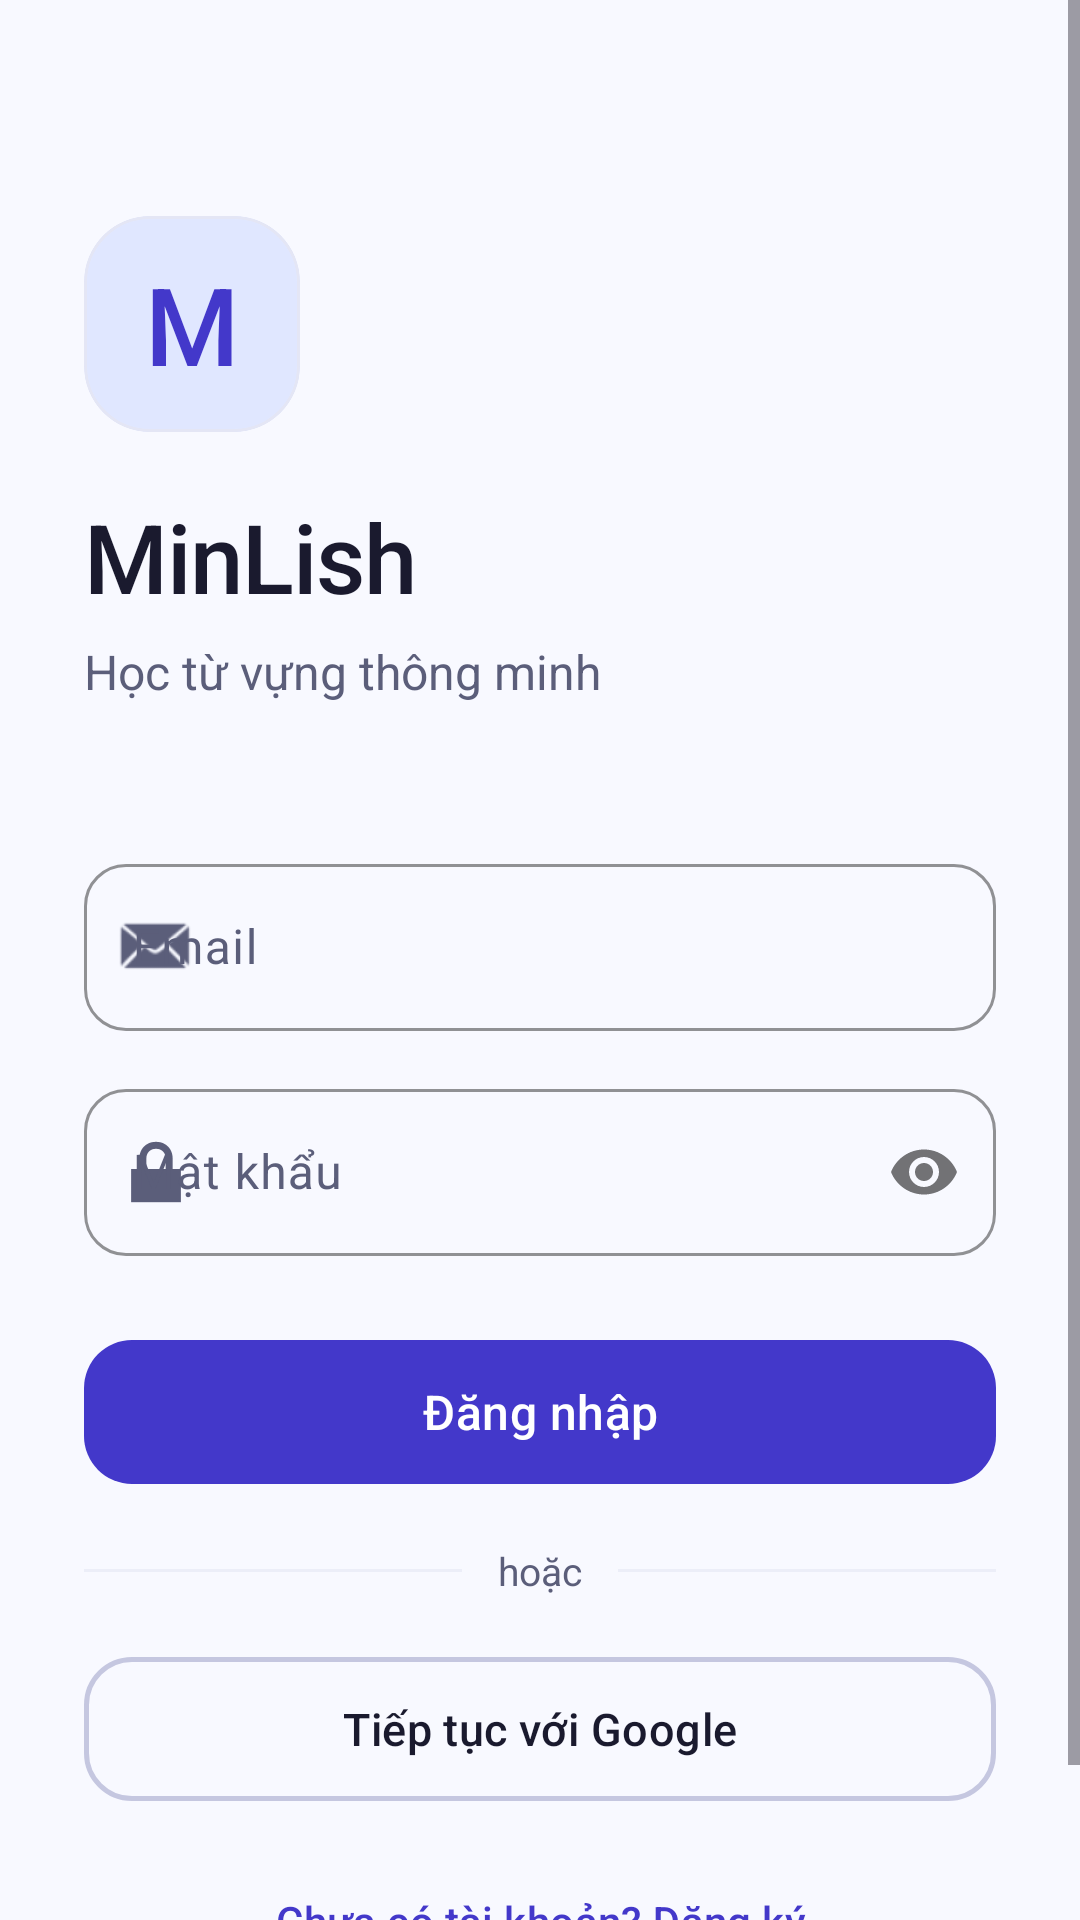

This screen was rendered from an Android layout file. Write that file and the resources it references.
<!-- AndroidManifest.xml: application theme Theme.MinLish -->
<!-- res/layout/activity_login.xml -->
<?xml version="1.0" encoding="utf-8"?>
<androidx.coordinatorlayout.widget.CoordinatorLayout
    xmlns:android="http://schemas.android.com/apk/res/android"
    xmlns:app="http://schemas.android.com/apk/res-auto"
    android:layout_width="match_parent"
    android:layout_height="match_parent"
    android:background="@color/background"
    android:fitsSystemWindows="true">

    <ScrollView
        android:layout_width="match_parent"
        android:layout_height="match_parent"
        android:fillViewport="true"
        android:overScrollMode="never">

        <LinearLayout
            android:layout_width="match_parent"
            android:layout_height="wrap_content"
            android:orientation="vertical"
            android:paddingHorizontal="28dp"
            android:paddingTop="72dp"
            android:paddingBottom="32dp">

            
            <LinearLayout
                android:layout_width="match_parent"
                android:layout_height="wrap_content"
                android:orientation="vertical"
                android:layout_marginBottom="48dp">

                
                <com.google.android.material.card.MaterialCardView
                    android:layout_width="72dp"
                    android:layout_height="72dp"
                    app:cardCornerRadius="22dp"
                    app:cardElevation="0dp"
                    app:cardBackgroundColor="@color/primary_container"
                    android:layout_marginBottom="20dp">
                    <TextView
                        android:layout_width="match_parent"
                        android:layout_height="match_parent"
                        android:text="M"
                        android:textSize="36sp"
                        android:textColor="@color/primary"
                        android:fontFamily="sans-serif-medium"
                        android:gravity="center"/>
                </com.google.android.material.card.MaterialCardView>

                <TextView
                    android:layout_width="wrap_content"
                    android:layout_height="wrap_content"
                    android:text="@string/app_name"
                    android:textSize="32sp"
                    android:fontFamily="sans-serif-medium"
                    android:textColor="@color/on_surface"
                    android:letterSpacing="-0.01"
                    android:layout_marginBottom="6dp"/>

                <TextView
                    android:layout_width="wrap_content"
                    android:layout_height="wrap_content"
                    android:text="@string/app_tagline"
                    android:textSize="16sp"
                    android:textColor="@color/on_surface_variant"
                    android:fontFamily="sans-serif"/>
            </LinearLayout>

            

            
            <com.google.android.material.textfield.TextInputLayout
                android:layout_width="match_parent"
                android:layout_height="wrap_content"
                android:hint="@string/email"
                app:startIconDrawable="@android:drawable/sym_action_email"
                app:startIconTint="@color/on_surface_variant"
                style="@style/Widget.MinLish.TextInputLayout"
                android:layout_marginBottom="14dp">

                <com.google.android.material.textfield.TextInputEditText
                    android:id="@+id/etEmail"
                    android:layout_width="match_parent"
                    android:layout_height="wrap_content"
                    android:inputType="textEmailAddress"
                    android:textSize="16sp"
                    android:textColor="@color/on_surface"
                    android:imeOptions="actionNext"/>
            </com.google.android.material.textfield.TextInputLayout>

            
            <com.google.android.material.textfield.TextInputLayout
                android:layout_width="match_parent"
                android:layout_height="wrap_content"
                android:hint="@string/password"
                app:startIconDrawable="@android:drawable/ic_lock_lock"
                app:startIconTint="@color/on_surface_variant"
                app:passwordToggleEnabled="true"
                style="@style/Widget.MinLish.TextInputLayout"
                android:layout_marginBottom="24dp">

                <com.google.android.material.textfield.TextInputEditText
                    android:id="@+id/etPassword"
                    android:layout_width="match_parent"
                    android:layout_height="wrap_content"
                    android:inputType="textPassword"
                    android:textSize="16sp"
                    android:textColor="@color/on_surface"
                    android:imeOptions="actionDone"/>
            </com.google.android.material.textfield.TextInputLayout>

            
            <TextView
                android:id="@+id/tvError"
                android:layout_width="match_parent"
                android:layout_height="wrap_content"
                android:text=""
                android:textColor="@color/error"
                android:textSize="13sp"
                android:fontFamily="sans-serif"
                android:visibility="gone"
                android:layout_marginBottom="12dp"
                android:paddingHorizontal="4dp"/>

            
            <com.google.android.material.button.MaterialButton
                android:id="@+id/btnLogin"
                android:layout_width="match_parent"
                android:layout_height="56dp"
                android:text="@string/login"
                android:textSize="16sp"
                android:fontFamily="sans-serif-medium"
                app:cornerRadius="16dp"
                android:layout_marginBottom="16dp"/>

            
            <LinearLayout
                android:layout_width="match_parent"
                android:layout_height="wrap_content"
                android:orientation="horizontal"
                android:gravity="center_vertical"
                android:layout_marginBottom="16dp">

                <View
                    android:layout_width="0dp"
                    android:layout_height="1dp"
                    android:layout_weight="1"
                    android:background="@color/divider"/>
                <TextView
                    android:layout_width="wrap_content"
                    android:layout_height="wrap_content"
                    android:text="@string/or_divider"
                    android:textColor="@color/on_surface_variant"
                    android:textSize="13sp"
                    android:paddingHorizontal="12dp"/>
                <View
                    android:layout_width="0dp"
                    android:layout_height="1dp"
                    android:layout_weight="1"
                    android:background="@color/divider"/>
            </LinearLayout>

            
            <com.google.android.material.button.MaterialButton
                android:id="@+id/btnGoogle"
                android:layout_width="match_parent"
                android:layout_height="56dp"
                android:text="@string/login_with_google"
                android:textSize="15sp"
                android:fontFamily="sans-serif-medium"
                android:textColor="@color/on_surface"
                app:cornerRadius="16dp"
                style="@style/Widget.Material3.Button.OutlinedButton"
                app:strokeColor="@color/outline"
                app:strokeWidth="1.5dp"
                android:layout_marginBottom="12dp"/>

            
            <com.google.android.material.button.MaterialButton
                android:id="@+id/btnRegister"
                android:layout_width="match_parent"
                android:layout_height="wrap_content"
                android:text="@string/no_account"
                android:textSize="14sp"
                android:textColor="@color/primary"
                style="@style/Widget.Material3.Button.TextButton"/>

            <LinearLayout
                android:id="@+id/layoutSyncing"
                android:layout_width="match_parent"
                android:layout_height="wrap_content"
                android:orientation="vertical"
                android:gravity="center"
                android:paddingTop="32dp"
                android:visibility="gone">

                <ProgressBar
                    android:layout_width="40dp"
                    android:layout_height="40dp"
                    android:indeterminate="true"
                    android:layout_marginBottom="16dp"/>

                <TextView
                    android:id="@+id/tvSyncStatus"
                    android:layout_width="wrap_content"
                    android:layout_height="wrap_content"
                    android:text="⏳ Đang đồng bộ dữ liệu..."
                    android:textSize="14sp"
                    android:textColor="@color/on_surface_variant"
                    android:fontFamily="sans-serif"
                    android:gravity="center"/>

            </LinearLayout>

        </LinearLayout>
    </ScrollView>

</androidx.coordinatorlayout.widget.CoordinatorLayout>
<!-- resources referenced by this layout -->
<resources>
  <color name="background">#F8F9FF</color>
  <color name="divider">#ECEEF8</color>
  <color name="error">#DC2626</color>
  <color name="on_surface">#1A1A2E</color>
  <color name="on_surface_variant">#5B5E7A</color>
  <color name="outline">#C5C7E0</color>
  <color name="primary">#4338CA</color>
  <color name="primary_container">#E0E7FF</color>
  <string name="app_name">MinLish</string>
  <string name="app_tagline">Học từ vựng thông minh</string>
  <string name="email">Email</string>
  <string name="login">Đăng nhập</string>
  <string name="login_with_google">Tiếp tục với Google</string>
  <string name="no_account">Chưa có tài khoản? Đăng ký</string>
  <string name="or_divider">hoặc</string>
  <string name="password">Mật khẩu</string>
  <style name="Theme.MinLish" parent="Base.Theme.MinLish" />
  <color name="on_primary">#FFFFFF</color>
  <color name="on_primary_container">#1E1B4B</color>
  <color name="secondary">#0D9488</color>
  <color name="on_secondary">#FFFFFF</color>
  <color name="secondary_container">#CCFBF1</color>
  <color name="on_secondary_container">#042F2E</color>
  <color name="surface">#FFFFFF</color>
  <color name="surface_variant">#F1F3FF</color>
  <color name="outline_variant">#E4E6F5</color>
  <color name="error_container">#FEE2E2</color>
  <style name="TextAppearance.MinLish.DisplayLarge" parent="TextAppearance.Material3.DisplayLarge">
          <item name="android:fontFamily">sans-serif-medium</item>
          <item name="android:textSize">57sp</item>
          <item name="android:letterSpacing">-0.02</item>
      </style>
  <style name="TextAppearance.MinLish.TitleMedium" parent="TextAppearance.Material3.TitleMedium">
          <item name="android:fontFamily">sans-serif-medium</item>
          <item name="android:textSize">16sp</item>
          <item name="android:textColor">@color/on_surface</item>
      </style>
  <style name="TextAppearance.MinLish.BodyLarge" parent="TextAppearance.Material3.BodyLarge">
          <item name="android:fontFamily">sans-serif</item>
          <item name="android:textSize">16sp</item>
          <item name="android:lineSpacingMultiplier">1.5</item>
      </style>
  <style name="TextAppearance.MinLish.BodyMedium" parent="TextAppearance.Material3.BodyMedium">
          <item name="android:fontFamily">sans-serif</item>
          <item name="android:textSize">14sp</item>
          <item name="android:lineSpacingMultiplier">1.4</item>
      </style>
  <style name="ShapeAppearance.MinLish.Small" parent="ShapeAppearance.Material3.SmallComponent">
          <item name="cornerSize">12dp</item>
      </style>
  <style name="ShapeAppearance.MinLish.Medium" parent="ShapeAppearance.Material3.MediumComponent">
          <item name="cornerSize">16dp</item>
      </style>
  <style name="ShapeAppearance.MinLish.Large" parent="ShapeAppearance.Material3.LargeComponent">
          <item name="cornerSize">24dp</item>
      </style>
  <style name="Widget.MinLish.Button" parent="Widget.Material3.Button">
          <item name="android:minHeight">52dp</item>
          <item name="cornerRadius">14dp</item>
          <item name="android:letterSpacing">0.01</item>
          <item name="android:fontFamily">sans-serif-medium</item>
      </style>
  <style name="Widget.MinLish.BottomNavigation" parent="Widget.Material3.BottomNavigationView">
          <item name="itemActiveIndicatorStyle">@style/Widget.MinLish.BottomNavIndicator</item>
      </style>
  <style name="Widget.MinLish.FAB" parent="Widget.Material3.FloatingActionButton.Primary">
          <item name="shapeAppearance">@style/ShapeAppearance.MinLish.Large</item>
      </style>
  <style name="Widget.MinLish.Chip" parent="Widget.Material3.Chip.Filter">
          <item name="chipCornerRadius">10dp</item>
      </style>
  <style name="Widget.MinLish.BottomNavIndicator" parent="Widget.Material3.BottomNavigationView.ActiveIndicator">
          <item name="shapeAppearance">@style/ShapeAppearance.MinLish.Medium</item>
      </style>
</resources>
